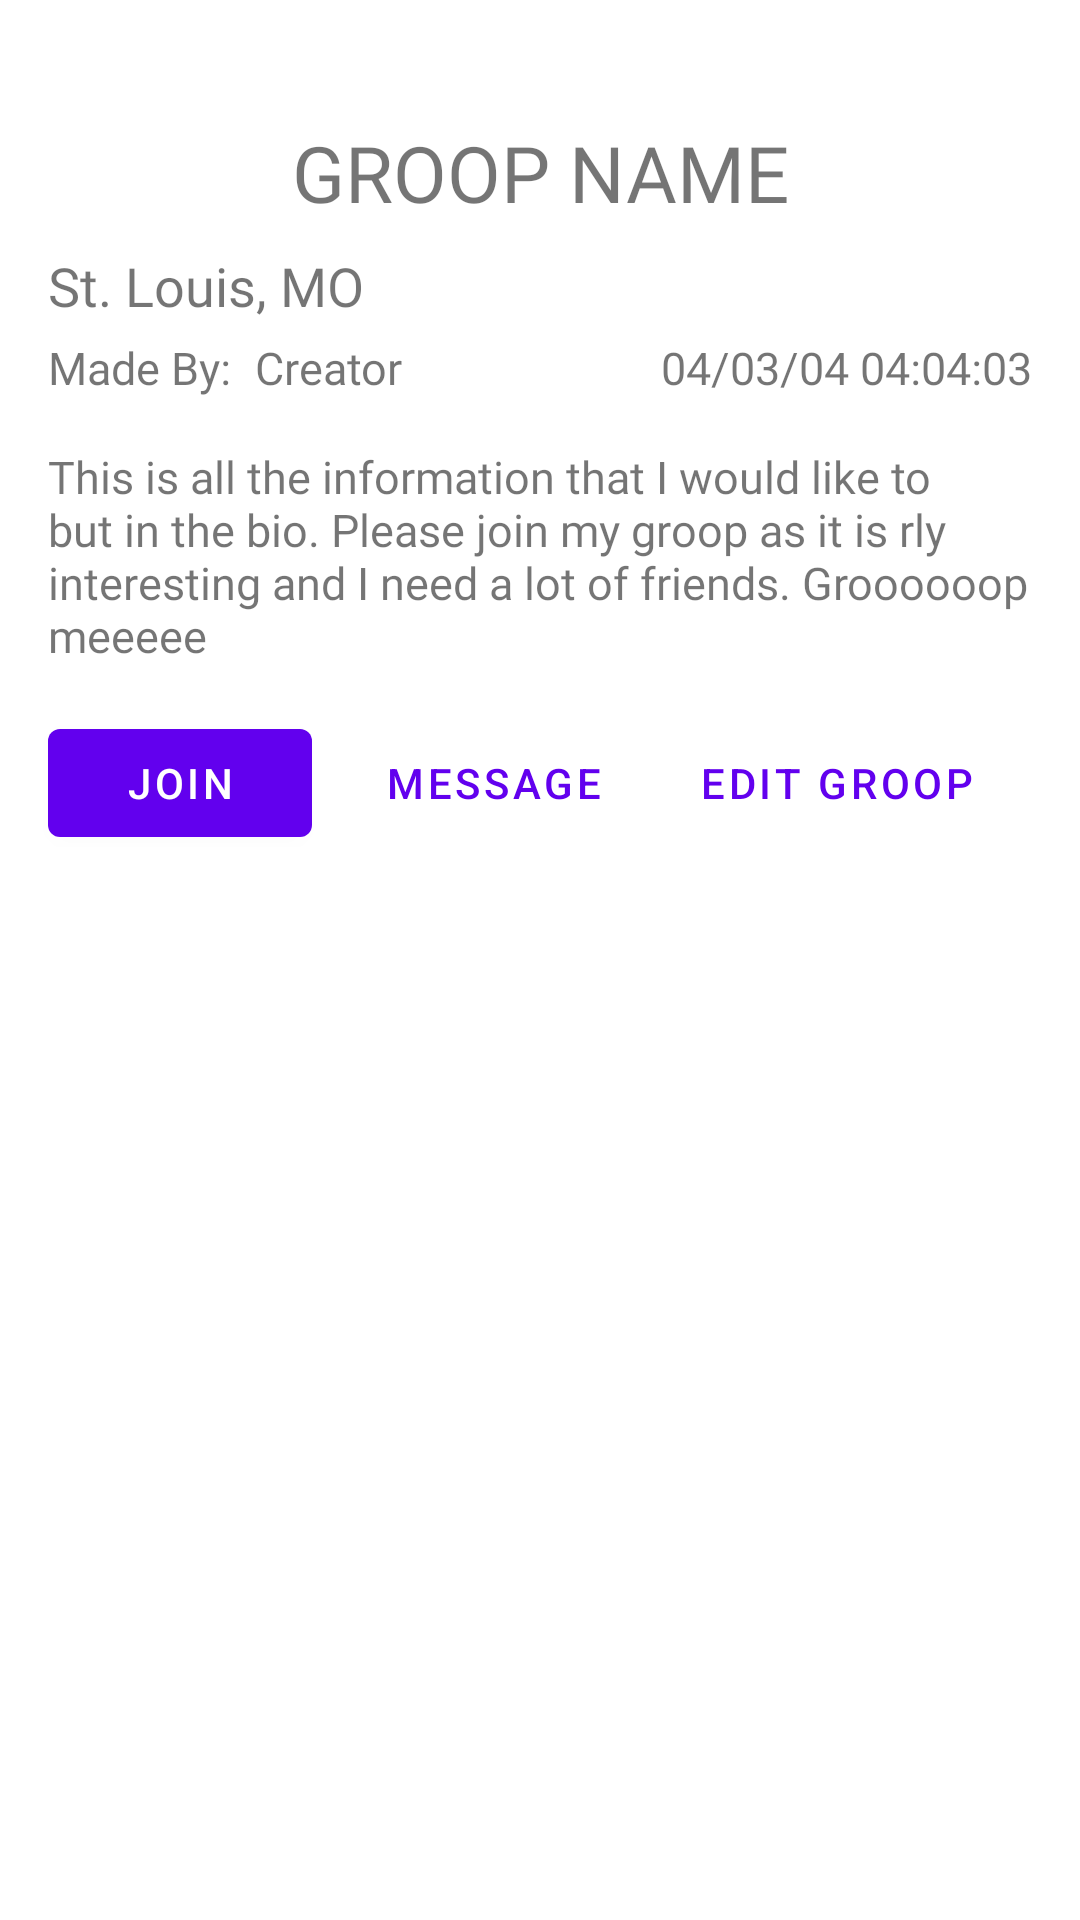

Write the Android layout XML for this screen, with the resource values it uses.
<!-- AndroidManifest.xml: application theme AppTheme -->
<!-- res/layout/join_groop.xml -->
<?xml version="1.0" encoding="utf-8"?>
<androidx.constraintlayout.widget.ConstraintLayout xmlns:android="http://schemas.android.com/apk/res/android"
                                                   xmlns:app="http://schemas.android.com/apk/res-auto"
                                                   xmlns:tools="http://schemas.android.com/tools"
                                                   android:layout_width="match_parent"
                                                   android:layout_height="match_parent">

    <TextView
            android:text="St. Louis, MO"
            android:textSize="18sp"
            android:layout_width="wrap_content"
            android:layout_height="wrap_content"
            android:id="@+id/jgroop_location"
            android:layout_marginStart="16dp"
            android:layout_marginTop="10dp"
            app:layout_constraintTop_toBottomOf="@id/groop_name"
            app:layout_constraintStart_toStartOf="parent"
            android:fontFamily="@font/raleway"
    />

    <com.google.android.material.button.MaterialButton
            android:id="@+id/messege_groop_btn"
            android:layout_width="wrap_content"
            android:layout_height="wrap_content"
            android:text="MESSAGE"
            style="@style/Widget.MaterialComponents.Button.TextButton"
            android:layout_marginTop="15dp"
            app:layout_constraintStart_toEndOf="@id/join_groop_btn"
            android:layout_marginStart="16dp"
            app:layout_constraintTop_toBottomOf="@+id/jgroop_bio"
    />

    <com.google.android.material.button.MaterialButton
            android:id="@+id/edit_groop_for_groop_join"
            android:layout_width="wrap_content"
            android:layout_height="wrap_content"
            android:text="EDIT GROOP"
            style="@style/Widget.MaterialComponents.Button.TextButton"
            android:layout_marginTop="15dp" app:layout_constraintTop_toBottomOf="@+id/jgroop_bio"
            app:layout_constraintStart_toEndOf="@id/messege_groop_btn" android:layout_marginStart="16dp"/>

    <com.google.android.material.button.MaterialButton
            android:layout_width="wrap_content"
            android:layout_height="wrap_content"
            android:text="JOIN"
            android:id="@+id/join_groop_btn"
            app:layout_constraintTop_toBottomOf="@+id/jgroop_bio"
            app:layout_constraintStart_toStartOf="parent"
            android:layout_marginTop="15dp"
            android:layout_marginStart="16dp"
            />

    <androidx.recyclerview.widget.RecyclerView

            android:layout_width="match_parent"
            android:layout_height="wrap_content"
            android:id="@+id/home_recycler_join_groop"
            app:layout_constraintTop_toBottomOf="@id/join_groop_btn"
            android:layout_marginTop="15dp"
            android:layout_margin="16dp"
            app:layout_constraintStart_toStartOf="parent"
            app:layout_constraintEnd_toEndOf="parent"
            />

    <TextView
            android:text="GROOP NAME"
            android:layout_width="wrap_content"
            android:layout_height="33dp"
            android:id="@+id/groop_name"
            android:textSize="26sp"
            app:layout_constraintEnd_toEndOf="parent"
            android:layout_marginEnd="150dp"
            app:layout_constraintStart_toStartOf="parent"
            android:layout_marginStart="150dp"
            android:layout_marginTop="40dp"
            app:layout_constraintTop_toTopOf="parent"
            android:fontFamily="@font/raleway_light"/>

    
            
            
            
            
            
            
            
            
    

    <TextView
            android:text="Made By:"
            android:layout_width="wrap_content"
            android:layout_height="wrap_content"
            android:textSize="15sp"
            android:id="@+id/textView11"
            android:layout_marginStart="16dp"
            app:layout_constraintStart_toStartOf="parent"
            app:layout_constraintTop_toBottomOf="@id/jgroop_location"
            android:layout_marginTop="5sp"
            android:fontFamily="@font/raleway"
            tools:layout_editor_absoluteX="16dp"/>

    
            
            
            
            
            
            
            
            
            

    <TextView
            android:text="This is all the information that I would like to but in the bio. Please join my groop as it is rly interesting and I need a lot of friends. Groooooop meeeee"
            android:layout_width="match_parent"
            android:layout_height="wrap_content"
            android:id="@+id/jgroop_bio"
            android:layout_marginTop="15dp"
            app:layout_constraintTop_toBottomOf="@id/jgroop_creator"
            app:layout_constraintStart_toStartOf="parent"
            android:textSize="15sp"
            android:layout_margin="16dp"
            android:fontFamily="@font/raleway" tools:layout_editor_absoluteY="3dp"/>

    <TextView
            android:text="04/03/04 04:04:03"
            android:layout_width="wrap_content"
            android:layout_height="wrap_content"
            android:fontFamily="@font/raleway"
            app:layout_constraintEnd_toEndOf="parent"
            android:layout_marginEnd="16dp"
            app:layout_constraintTop_toBottomOf="@id/jgroop_location"
            android:textSize="15sp"
            android:layout_marginTop="5dp"
            android:id="@+id/jgroop_time"
    />

    <TextView
            android:text="Creator"
            android:layout_width="wrap_content"
            android:layout_height="wrap_content"
            android:layout_marginTop="5dp"
            android:textSize="15sp"
            android:id="@+id/jgroop_creator"
            android:fontFamily="@font/raleway"
            app:layout_constraintStart_toEndOf="@+id/textView11"
            app:layout_constraintTop_toBottomOf="@id/jgroop_location"
            android:layout_marginStart="8dp"
    />

</androidx.constraintlayout.widget.ConstraintLayout>
<!-- resources referenced by this layout -->
<resources>
  <style name="AppTheme" parent="Theme.MaterialComponents.Light.NoActionBar">
          
          <item name="colorPrimary">@color/colorPrimary</item>
          <item name="colorPrimaryDark">@color/colorPrimaryDark</item>
          <item name="colorAccent">@color/colorAccent</item>
      </style>
  <color name="colorPrimary">#6200EE</color>
  <color name="colorPrimaryDark">#F5F5F5</color>
  <color name="colorAccent">#3700B3</color>
</resources>
